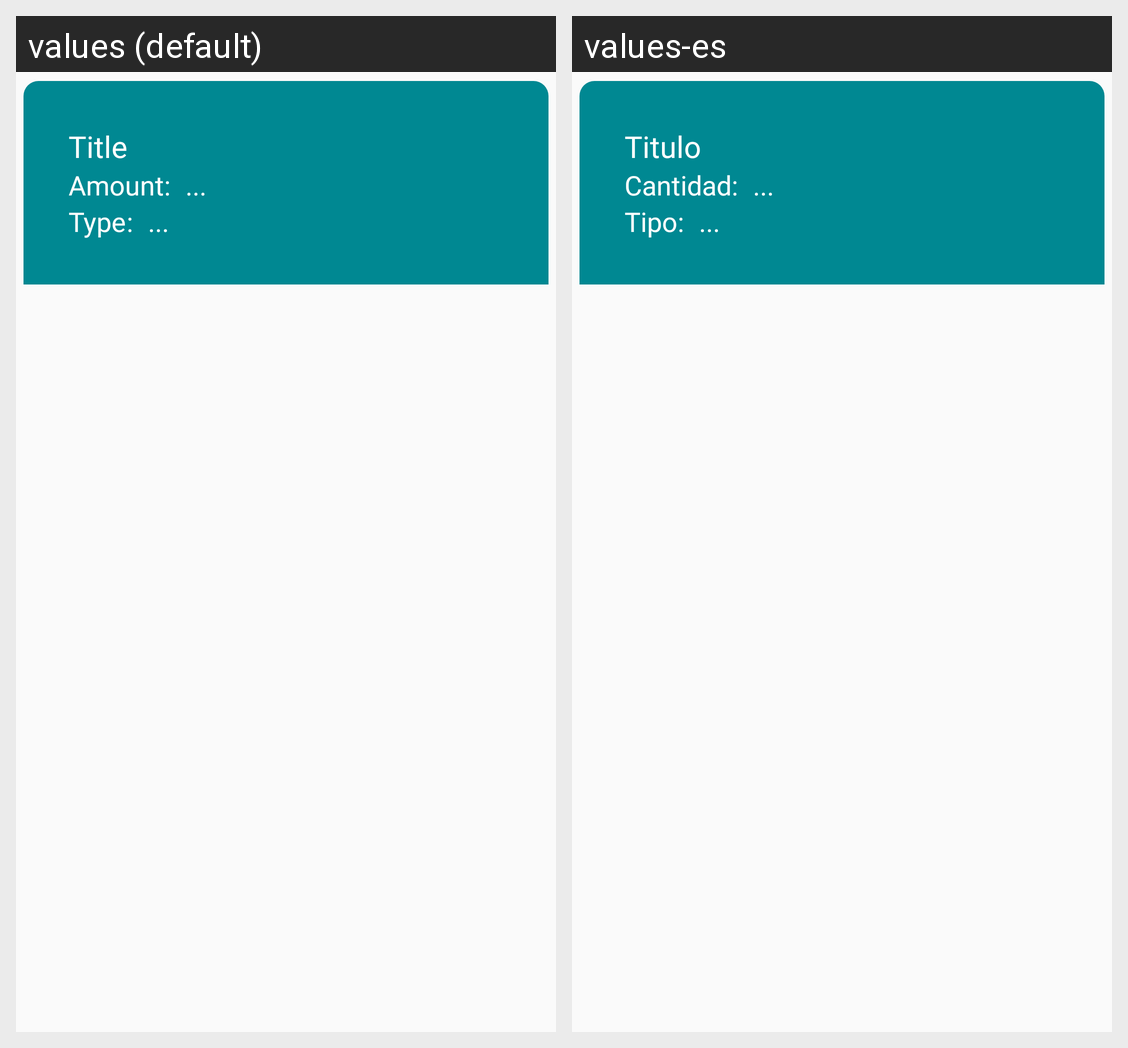

Translations of the strings shown on this Android screen, per locale in the grid:
Android screen res/layout/budgets_card_element.xml rendered under 2 locales, left to right: values (default), values-es. Device: Nexus 5 (rendered at 1080×1920; each locale shown at half size, 540×960, under a caption strip naming it); theme Theme.SafelockSaving.
Strings drawn on this screen, with the default value and each locale's value (text and hints the layout hard-codes, and strings that could not be matched under every locale, appear in the picture but are not listed):

titleText
  values: Title
  values-es: Titulo

amountText
  values: Amount
  values-es: Cantidad

threePointsText
  values: ...
  values-es: ...  [not translated; the default value is used]

typeText
  values: Type
  values-es: Tipo
